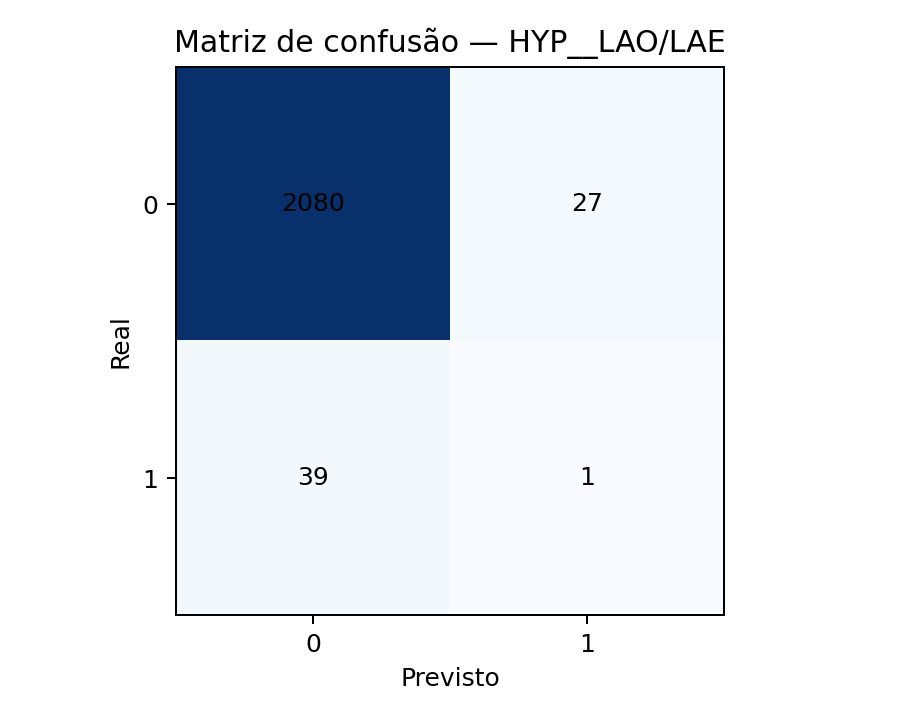

The table this chart was drawn from, first rows:
, Previsto 0, Previsto 1
Real 0, 2080, 27
Real 1, 39, 1
